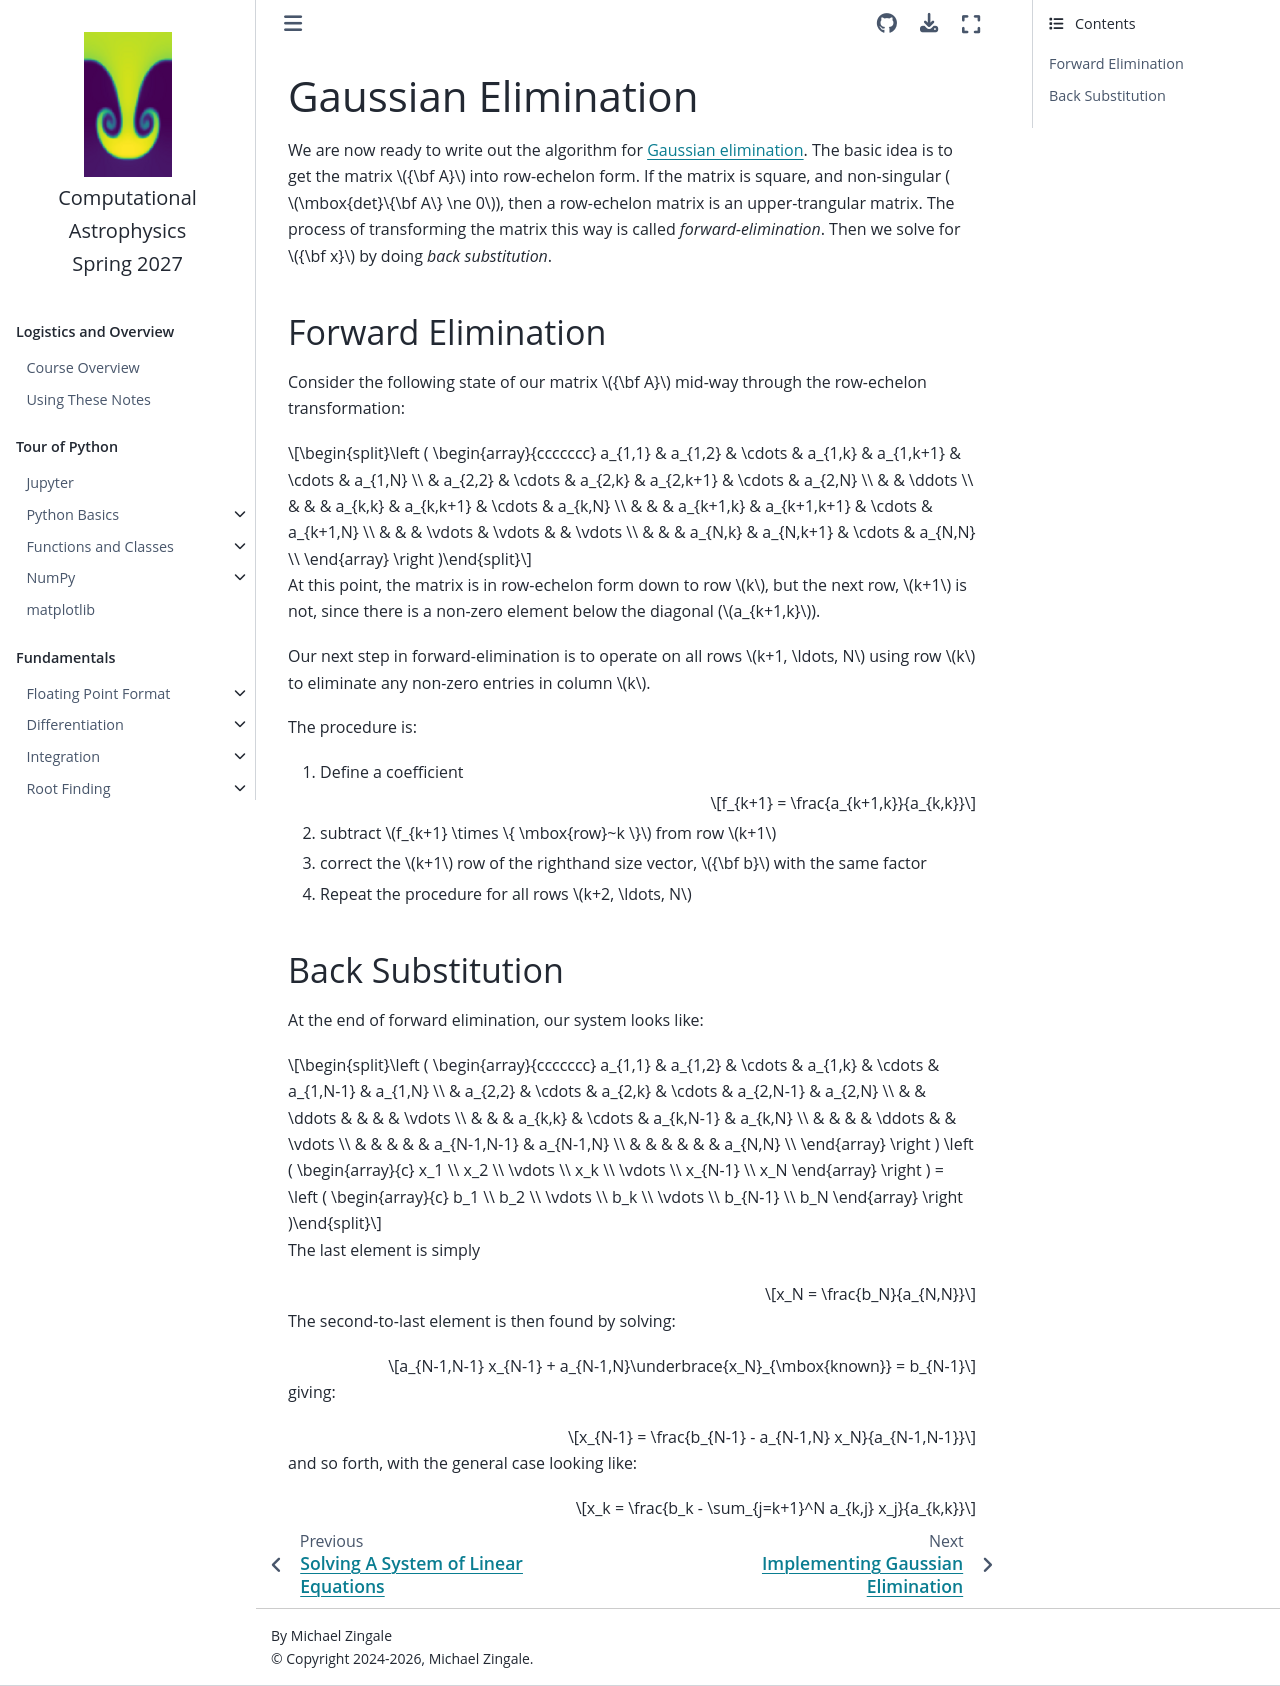

repository: zingale/computational_astrophysics · page: basics/linear-algebra/gaussian_elimination.html · generator: jekyll

Gaussian Elimination
====================

We are now ready to write out the algorithm for [Gaussian elimination](https://en.wikipedia.org/wiki/Gaussian_elimination).
The basic idea is to get the matrix ${\bf A}$ into row-echelon form.
If the matrix is square, and non-singular ($\mbox{det}\{\bf A\} \ne 0$), then a
row-echelon matrix is an upper-trangular matrix.  The process of
transforming the matrix this way is called _forward-elimination_.
Then we solve for ${\bf x}$ by doing _back substitution_.

Forward Elimination
-------------------

Consider the following state of our matrix ${\bf A}$ mid-way through the
row-echelon transformation:

$$
\left (
\begin{array}{ccccccc}
  a_{1,1} & a_{1,2} & \cdots & a_{1,k} & a_{1,k+1} & \cdots & a_{1,N} \\
          & a_{2,2} & \cdots & a_{2,k} & a_{2,k+1} & \cdots & a_{2,N} \\
          &         & \ddots  \\
          &         &        & a_{k,k} & a_{k,k+1} & \cdots & a_{k,N} \\
          &         &        & a_{k+1,k} & a_{k+1,k+1} & \cdots & a_{k+1,N} \\
          &         &        & \vdots    & \vdots      &        & \vdots \\
          &         &        & a_{N,k} & a_{N,k+1} & \cdots & a_{N,N} \\
\end{array}
\right )
$$

At this point, the matrix is in row-echelon form down to row $k$, but
the next row, $k+1$ is not, since there is a non-zero element below
the diagonal ($a_{k+1,k}$).

Our next step in forward-elimination
is to operate on all rows $k+1, \ldots, N$ using row $k$ to eliminate
any non-zero entries in column $k$.

The procedure is:

1. Define a coefficient

   $$f_{k+1} = \frac{a_{k+1,k}}{a_{k,k}}$$

2. subtract $f_{k+1} \times \{ \mbox{row}~k \}$
   from row $k+1$

3. correct the $k+1$ row of the righthand size vector, ${\bf b}$
   with the same factor

4. Repeat the procedure for all rows $k+2, \ldots, N$


Back Substitution
-----------------

At the end of forward elimination, our system looks like:

$$
\left (
\begin{array}{ccccccc}
  a_{1,1} & a_{1,2} & \cdots & a_{1,k} & \cdots   & a_{1,N-1} & a_{1,N} \\
          & a_{2,2} & \cdots & a_{2,k} & \cdots   & a_{2,N-1} & a_{2,N} \\
          &         & \ddots &         &          &           & \vdots  \\
          &         &        & a_{k,k} & \cdots   & a_{k,N-1} & a_{k,N} \\
          &         &        &         & \ddots   &           & \vdots \\
          &         &        &           &        & a_{N-1,N-1} & a_{N-1,N} \\
          &         &        &           &        &             & a_{N,N} \\
\end{array}
\right )
\left (
\begin{array}{c}
 x_1 \\ x_2 \\ \vdots \\ x_k \\ \vdots \\ x_{N-1} \\ x_N
\end{array}
\right )
=
\left (
\begin{array}{c}
 b_1 \\ b_2 \\ \vdots \\ b_k \\ \vdots \\ b_{N-1} \\ b_N
\end{array}
\right )
$$

The last element is simply

$$x_N = \frac{b_N}{a_{N,N}}$$

The second-to-last element is then found by solving:

$$a_{N-1,N-1} x_{N-1} + a_{N-1,N}\underbrace{x_N}_{\mbox{known}} = b_{N-1}$$

giving:

$$x_{N-1} = \frac{b_{N-1} - a_{N-1,N} x_N}{a_{N-1,N-1}}$$

and so forth, with the general case looking like:

$$x_k = \frac{b_k - \sum_{j=k+1}^N a_{k,j} x_j}{a_{k,k}}$$
